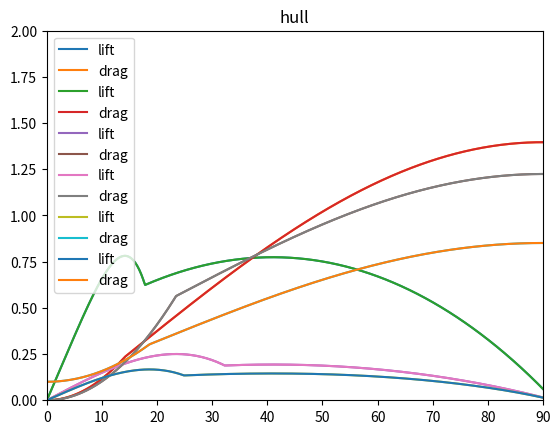

This chart was generated by the following Python code: (Note: this script raises an exception after producing the figure.)
import numpy as np
from numpy import pi, sin, cos, rad2deg, deg2rad, arctan2, sqrt, exp
import matplotlib.pyplot as plt
import matplotlib
from matplotlib.patches import Rectangle
from matplotlib.patches import Circle
from matplotlib.collections import PatchCollection
import matplotlib.lines as mlines
import matplotlib.cm as cm
import matplotlib.animation as animation
from scipy.integrate import odeint

# TODO
# - plot empirical data for flat plate and find actual value of S1
# - find actual drag profile for ships rudder / ships hull

# Model of the sailing performance of a boat
# Inputs : 
# Wind angle and force (global frame)
# Sail angle (local frame)
# Sail aspect ratio as function of sail angle (to model soft robotic PMW-inspired sail)
# Rudder angle (local frame)


# Model assumptions
# All hydronamic side force is translated into lateral motion (no heeling moment)
# Hull shape is aerofoil 


def cart2pol(coords):
	x = coords[0]
	y = coords[1]
	rho = sqrt(x**2 + y**2)
	phi = arctan2(y, x)
	if phi < 0:
		phi += 2*pi
		#return(rho, phi)
	#return np.array([rho, phi])
	return np.array([phi, rho])

def pol2cart(coords):
	phi = coords[0]
	rho = coords[1]
	x = rho * cos(phi)
	y = rho * sin(phi)
	#return(x, y)
	np.array([x,y])
	return np.array([x, y])

def safe_div(x,y):
    if y==0: return 0
    return x/y

def four_quad(angle):
	"""
	Checks the angle is expressed in 4 quadrants
	"""
	if angle > 2*pi:
		angle -= 2*pi

	elif angle < 0:
		angle += 2*pi

	return angle 

x, y = 0, 1

# p1 = 0.03;
# p2 = 40;
# p3 = -0.6;
# p4 = 200;
# p5 = 1500;
# p6 = 0.5;
# p7 = 0.5;
# p8 = 2;
# p9 = 120;
# p10 = 400;
# p11 = 0.2;


rho_air = 1.225;
rho_water = 1000;

# boat parameters
boat_l = 1
boat_w = 0.5
rudder_l = 0.4
sail_l = 0.8


# points_x = [l/2, l/2, -l/2, -l/2, l/2]
# points_y = [-w/2, w/2, w/2, -w/2, -w/2]
# points = np.array([points_x, points_y])
# points = np.reshape(points, (5, 2))

# sail / rudder area
A_s = 0.64
A_r = 0.1
A_h = 0.5
# aspect ratio
ARs = 4
ARr = 2
ARh = 2

# Maximum normal coefficient for an infinite foil
CN1max_inf_s = 1 # empirical data from Johannsen = 0.45
CN1max_inf_r = 1.5
CN1max_inf_h = 1#0.1


# hull minimum drag coefficient
CD0_hull = 0.1

c_s= sail_l  #0.2 # chord, m
t_s = 0 # thickness
c_r= rudder_l# 0.2 # chord, m
t_r = 0 # thickness
c_h= boat_l # 0.2 # chord, m
t_h = boat_l/2 # thickness

# intial conditions
pos_car = np.array([0, 0])
pos_pol = cart2pol(pos_car)
v_car = np.array([0, 0])
v_pol = cart2pol(v_car)
theta = 0;
w = 0;
tw_pol = np.array([pi , 10])
# aw_pol = appWind(tw_pol, v_pol)
# aw_car = pol2cart(aw_pol)

### SAIL AND RUDDER ANGLE IN BOAT FRAME, ALL OTHERS IN GLOBAL FRAME
# rudder angle if you are standing on boat
# % -ve towards port (left)
# % +ve towards starboard (right)
# sail angle if you are standing on boat
# angle of stern-ward end of sail to follow RH coord system
ra = 0
sa = pi/2#pi/6


#Z_init_state = [pos_car[x], pos_car[y], theta, v_pol[1] , w]
Z_init_state = [pos_pol, 
				v_pol,
				theta,
				w] 



#fig1, ax1 = plt.subplots





def appWind(tw_pol, v_pol):
	"""
	% Uses polar components of true wind and cartesian components of 
	% boat velocity to compute polar coordinates of apparent wind:
	% - inputs:
	%          tw : true wind velocity
	%          v : PMW velocity 
	% - output:
	%          out....................... 2x1 array
	%          out : polar coordinates of apparent wind (if standing on PWM boat)
	%				 relative to global frame 
	"""
	v_car = pol2cart(v_pol)
	tw_car = pol2cart(tw_pol)
	#print('tw_car', tw_car)

	aw_car = np.array([(tw_car[x] - v_car[x]), 
					   (tw_car[y] - v_car[y])]) 

	aw_pol = cart2pol(aw_car)

	return aw_pol





def attack_angle(part_angle, boat_angle, area, part, apparent_fluid_velocity):
	"""
	% - inputs:
	%          A : plane area of sail or wing
	%          vfluid....................... 2x1 array
	%          v_fluid : fluid velocity, manitude and angle relative to PMW
	%          frame
	%          d : sail or rudder angle      
	% - output:
	%      
    alpha : the smallest angle between the two vectors, always positive
	"""



	# if part == 'sail': 
	# 	V_pol = aw_pol 
	# else:
	# 	V_pol = v_pol

	V_pol = apparent_fluid_velocity




	if V_pol[1] == 0: # if fluid (i.e. boat) not moving
		alpha = 0 		    # angle of attack defaults to 0
		# if part == 'sail':
			# print('calculating attack angle')
			# print('local ' + part + ' angle', np.round(part_angle,2))

		# convert angles to global frame
		part_angle += boat_angle
		# if part == 'sail':
		# 	print('global ' + part + ' angle', np.round(part_angle,2))

		# check angle still expressed in 4 quadrants
		part_angle = four_quad(part_angle)
		# if part == 'sail':
		# 	print('global ' + part + ' angle_4_quad', np.round(part_angle,2))

		# 	print('global_fluid_angle', np.round(V_pol[0],2))

	else:	

		# if part == 'sail':
		# 	print('calculating attack angle')
		# 	print('local ' + part + ' angle', np.round(part_angle,2))

		# convert angles to global frame
		part_angle += boat_angle
		# if part == 'sail':
		# 	print('global ' + part + ' angle', np.round(part_angle,2))

		# check angle still expressed in 4 quadrants
		part_angle = four_quad(part_angle)
		# if part == 'sail':
		# 	print('global ' + part + ' angle_4_quad', np.round(part_angle,2))

		# 	print('global_fluid_angle', np.round(V_pol[0],2))

		# convert angles to cartesian
		plane_car = pol2cart([part_angle, 1])
		v_fluid_car = pol2cart(V_pol)


		# use dot product to find angle cosine
		U = plane_car
		V = v_fluid_car
		cosalpha = np.dot(U, V) / np.dot(np.linalg.norm(U), np.linalg.norm(V))
	
		alpha = abs(np.arccos(cosalpha))

		# find smallest of two possible angles
		if alpha > pi/2:
			alpha = pi - alpha

	return alpha


def lift_angle(part_angle, area, apparent_fluid_velocity):
	"""
	% Lift angle 
	% - inputs:
	%          area : plane area of sail or rudder
	%          vfluid....................... 2x1 array
	%          v_fluid_car : fluid velocity, manitude and angle relative to PMW
	%          frame
	%          d : sail or rudder angle      
	% - output:
	%          lift_angle : lift angle relative to the global frame of
	%          reference
	"""
	
	V_pol = apparent_fluid_velocity

	# dummy cartesian coords in local boat frame of ref 
	#part_angle_car 
	dummy_len = 1
	pa_car = pol2cart([part_angle, dummy_len])


	# absolute angle of sail or rudder as a refernce angle for computing 
	# 1. angle of attack  	
	# 2. direction of lift     
	#p 
	pa_abs= np.arctan(abs(pa_car[y])/ 
		     	      abs(pa_car[x]))

	
	# fluid velocity angle in local boat frame of ref
	fab = V_pol[0] - theta
	# make sure angle is in 4-quad represetation
	fab = four_quad(fab)
	# if fab > 2*pi:
	# 	fab -= 2*pi
	# elif fab < 0:
	# 	fab += 2*pi 

	#v_fluid_boat_pol = pol2cart([vfab, V_pol[1]])


	#establish orientation or sail or rudder  

	if (safe_div(pa_car[x], pa_car[y])) < 0:	# 2nd or 4th quadrant 
		#print('calculating lift angle : 2nd or 4th quadrant ')
		if ((2 * pi - pa_abs >  fab  > pi*3/2 - pa_abs) or 
			(pi - pa_abs     >  fab  > pi/2   - pa_abs)):
			la = fab - pi/2
		else:
			la = fab + pi/2


    
	else:	# 1st or 3rd quadrant
		#print('calculating lift angle : 1st or 3rd quadrant ')
		if (pa_abs      <  fab   <  pi/2    + pa_abs or 
			pi + pa_abs <  fab   <  pi*3/2  + pa_abs):
			la = fab + pi/2
		else:
			la = fab - pi/2

	#print('lift_angle_boat_frame', np.round(la,2))
	#print('the lift angle= ', la+theta)

	# convert angle to global refernce frame            
	la += theta
	la = four_quad(la)
	return la 

def aero_coeffs(attack_angle, aspect_ratio, chord, thickness, 
	            CN1max_infinite, CDmin_infinite, drag_scale_factor):
	"""
	Computes the lift abd drag coefficient for a given angle of attack.
	Considers pre and post stall condition up to 90 degrees

	"""
	# apply drag coefficient scaling factor to make sure CD > CL for hull and rudder



	a = rad2deg(attack_angle)
	AR = aspect_ratio
	c = chord
	t = thickness


	# (Fage and Johansen): symetrical body
	A0 = 0    # the attack angle where CL = 0
	CD0 = CDmin_infinite   # minimum drag coefficient (e.g. CD at A0)

    # Convert input parameters to finite airfoil
	CN1max_inf = CN1max_infinite #0.445
	ACL1_inf = 9 #degrees
	ACD1_inf = ACL1_inf
	
	CL1max_inf = cos(deg2rad(ACL1_inf)) * CN1max_inf
	CD1max_inf = sin(deg2rad(ACL1_inf)) * CN1max_inf
	#print(CL1max_inf)
	#print(CD1max_inf)
	S1_inf = CL1max_inf / ACL1_inf # slope of linear segment of pre-stall lift (simplified)
	#print(S1_inf)

	# Convert from infinite plate to finite plate
	ACL1 = ACL1_inf + 18.2 * CL1max_inf * AR**(-0.9)
	ACD1 = ACL1
	CD1max = CD1max_inf  + 0.28 * CL1max_inf**2 * AR**(-0.9)		# Pre stall max drag
	S1 = S1_inf / (1 + 18.2 * S1_inf * AR**(-0.9))
	CL1max = CL1max_inf * (0.67 + 0.33 * exp(-(4.0/AR)**2))	# Pre stall max lift 

	#else:
		# Input parameters are for finite aitfoil

	# print(CL1max)
	# print(CD1max)



	RCL1 = S1 * (ACL1 - A0) - CL1max
	N1 = 1 + CL1max / RCL1
	M = 2.0

	# Pre-stall lift
	if a >= A0:
		CL1 = S1 * (a - A0) - RCL1 * ((a - A0)/(ACL1 - A0))**N1
	else: # a < A0
		CL1 = S1 * (a - A0) + RCL1 * ((a - A0)/(ACL1 - A0))**N1


	# Pre-stall drag
	if (2*A0 - ACD1) <= a <= ACD1:
		CD1 = CD0 + (CD1max - CD0) * ((a - A0)/(ACD1 - A0))**M
	else: # (a < (2*A0 - ACD1))  or  (a > ACD1)
		CD1 = 0

	# apply drag scale factor so that CD > CL for rudder and hull
	#CD1 *= drag_scale_factor


	F1 = 1.190 * (1.0-(t/c)**2)
	F2 = 0.65 + 0.35 * exp(-(9.0/AR)**2.3)
	G1 = 2.3 * exp(-(0.65 * (t/c))**0.9)
	G2 = 0.52 + 0.48 * exp(-(6.5/AR)**1.1)

	# Post stall max lift and drag
	CL2max = F1 * F2
	CD2max = G1 * G2

	RCL2 = 1.632 - CL2max
	N2 = 1 + CL2max / RCL2

	# print('RCL2= ', RCL2)
	# print('N2= ', N2)

	# print('a=', a)

	# Post stall lift
	if (0 <= a < ACL1):
		CL2 = 0
	elif ACL1 <= a <= 92.0:
		CL2 = -0.032 * (a - 92.0) - RCL2 * ((92.0 - a)/51.0)**N2
	else: # a > 92.0
		#try:
		CL2 = -0.032 * (a - 92.0) + RCL2 * ((a - 92.0)/51.0)**N2
		#print('CL2"= ', CL2)
		# except RuntimeWarning:    
		# 	print("a=",a)

	# Post stall drag
	if (2*A0 <= a < ACL1):
		CD2 = 0
	elif ACL1 <= a:
		ang = ((a - ACD1)/(90.0 - ACD1)) * 90 
		CD2 = CD1max + (CD2max - CD1max) * sin(deg2rad(ang))
	
	# apply drag scale factor so that CD > CL for rudder and hull
	#CD2 *= drag_scale_factor	

	#print(CL1, CL2)
	CL = max(CL1, CL2)

	#print(CD1, CD2)
	CD = max(CD1, CD2)

	# apply drag scale factor so that CD > CL for rudder and hull
	#CD *= drag_scale_factor
	CL /= drag_scale_factor

	#print('CL= ' , CL)
	#print('CD= ' , CD)

	return CL, CD, #CL1, CD1, CL2, CD2, CL1max_inf, CD1max_inf, CL1max, CD1max

#aero_coeffs = np.vectorize(aero_coeffs)

def aero_force(part, force, apparent_fluid_velocity, part_angle, boat_angle):
	"""
	% Lift or drag force, square of velocity neglected due to roll of body
	% - inputs:
	%          part : sail or rudder
	%          force : lift or drag
	%          AR : sail aspect ratio     
	% - output:
	%          out....................... 2x1 array
	%          out : [angle (global ref frame), magnitude] of lift or drag force 
	"""

	V_pol = apparent_fluid_velocity

	if part == 'sail':
	    #V_pol = aw_pol
	    # v_fluid_car = aw_car
	    #d = ds
	    rho = rho_air
	    # TODO : make aspect ratio and area a function of sail angle
	    AR = ARs # aspect ratio
	    A = A_s  # area
	    CN1max_inf = CN1max_inf_s
	    CD0 = 0
	    c = c_s
	    t = t_s
	    drag_scaler = 1
	    
	elif part == 'rudder':
	    #V_pol = v_pol
	    # v_fluid_car = v_car
	    #d = dr
	    rho = rho_water
	    AR = ARr  # aspect ratio
	    A = A_r   # area
	    CN1max_inf = CN1max_inf_r
	    CD0 = 0
	    c = c_r
	    t = t_r
	    drag_scaler = 4

	else: # part == 'hull'
		rho = rho_water
		AR = ARh  # aspect ratio
		A = A_h   # area
		CN1max_inf = CN1max_inf_h
		CD0 = CD0_hull
		c = c_h
		t = t_h
		drag_scaler = 4

	
	# angle of attack    
	alpha = attack_angle(part_angle, boat_angle, A, part, apparent_fluid_velocity = V_pol)

	V_pol = apparent_fluid_velocity

	# if part == 'sail':
	# 	print(part, force, 'alpha', np.round(alpha,2))

	# plot CL and CD across the whole attack angle range (0 --> pi rads)
	attack_a = np.linspace(0, pi, 1000)
	cl, cd = [], []
	for a in attack_a:
		CL, CD = aero_coeffs(attack_angle=a , 
			  				 aspect_ratio=AR, 
			  				 chord=c, 
			  				 thickness=t,
			  				 CN1max_infinite=CN1max_inf,
			  				 CDmin_infinite=CD0,
			  				 drag_scale_factor = drag_scaler
			  				 )

		cl.append(CL)
		cd.append(CD)

	attack_a= rad2deg(attack_a)
	plt.plot(attack_a, cl, label='lift')
	plt.plot(attack_a, cd, label='drag')
	plt.legend()
	plt.title(part)
	plt.xlim((0, 90))
	plt.ylim((0, 2))
	# plt.xlim((0, 90))
	#plt.ylim((0, 2))
	#plt.show()


	CL, CD = aero_coeffs(attack_angle=alpha , 
		  				 aspect_ratio=AR, 
		  				 chord=c, 
		  				 thickness=t,
		  				 CN1max_infinite=CN1max_inf,
		  				 CDmin_infinite=CD0,
		  				 drag_scale_factor = drag_scaler
		  				 )

	
	if force == 'lift':
		C = CL
		angle = four_quad(lift_angle(part_angle, area=A, apparent_fluid_velocity = V_pol))
	else:
		C = CD
		angle = four_quad(V_pol[0])
		angle = V_pol[0]

	force = 0.5 * rho * A * V_pol[1]**2 * C

	#angle = four_quad(lift_angle(part_angle, area=A, apparent_fluid_velocity = V_pol) if (force =='lift') else V_pol[0])

	# if part == 'hull':
	# 	pass
		#angle += pi 

	#angle = four_quad(angle)




	# 	lift_force = 0.5 * rho * A * V_pol[1]**2 * CL

	# # aero force
	# if force == 'lift':
	# 	lift_force = 0.5 * rho * A * V_pol[1]**2 * CL

	# 	lift_a = lift_angle(part_angle, area=A, apparent_fluid_velocity = V_pol)

	# 	# rotate direction of force by pi rads if hull force
	# 	if part == 'hull':
	# 		lift_a += pi

	# 	lift_a = four_quad(lift_a)

	# 	return np.array([lift_a, lift_force])


	# else: # force = 'drag'

	# 	drag_force = 0.5 * rho * A * V_pol[1]**2 * CD
		
	# 	drag_a = V_pol[0]

	# 	# rotate direction of force by pi rads if hull force
	# 	if part == 'hull':
	# 		drag_a += pi

	# 	drag_a = four_quad(drag_a)
		
	return np.array([angle, force])


def sumAeroVectors(lift_pol, drag_pol):
	"""
	% Find the resultant of perpendicular lift or drag forces as polar
	% components.
	% - inputs:
	%          lift....................... 2x1 array
	%          lift : polar components  of lift force relative to PMW frame
	%          drag....................... 2x1 array
	%          drag : polar components  of drag force relative to PMW frame
	% - output:
	%          out....................... 2x1 array
	%          out : Polar components of resultant force [mag; angle]
	"""

	lift_car = pol2cart(lift_pol)
	drag_car = pol2cart(drag_pol)

	f_car = lift_car + drag_car
	f_pol = cart2pol(f_car)

	return f_pol




def Transform2D(points, origin, angle, translation=0):
	'''
	pts = {} Rotates points(nx2) about center cnt(2) by angle ang(1) in radian
	'''

	R = np.array([[cos(angle), sin(angle)],
                  [-sin(angle), cos(angle)]])

	return np.dot(points-origin, R) + origin + translation

# return dot(pts-cnt,
# 		ar([[cos(ang),sin(ang)],
# 			[-sin(ang),cos(ang)]])
# 		)+cnt

#

def plot_rudder(boatPos_pol,
			  boatAngle,
			  rudderAngle):

	global_origin = np.array([0,0])
	boatPos_car = pol2cart(boatPos_pol)

	rudder = np.array([[- boat_l/2,            0],
		                   [- boat_l/2 - rudder_l, 0]])

	rudder = Transform2D(rudder, np.array([- boat_l/2, 0]), rudderAngle)
	rudder = Transform2D(rudder, global_origin, boatAngle, boatPos_car)

	
	# plt.scatter(boatPos_car[x], boatPos_car[y])
	# plt.plot(boat[:,0], boat[:,1],lw=1) 
	# plt.plot(rudder[:,0], rudder[:,1],lw=1) 
	plt.plot(rudder[:,0], rudder[:,1],lw=1, color='m') 
	return rudder
	#ax1.set_aspect('equal', 'box')

def plot_sail(boatPos_pol,
		  boatAngle,
		  sailAngle):

	global_origin = np.array([0,0])
	boatPos_car = pol2cart(boatPos_pol)

	sail = np.array([[- sail_l/2, 0],
	                 [sail_l/2, 0. ]])

	sail = Transform2D(sail, global_origin, sailAngle)
	sail = Transform2D(sail, global_origin, boatAngle, boatPos_car)
	plt.plot(sail[:,0], sail[:,1],lw=1, color='k') 
	return sail



def plot_boat(boatPos_pol,
			  boatAngle,
			  sailAngle,
			  rudderAngle):
	# #fig, ax = plt.subplots()
	# patches = []

	global_origin = np.array([0,0])

	boatPos_car = pol2cart(boatPos_pol)


	# coords of initial poition of boat centre
	boat = np.array([[boat_l/2,  boat_w/2],
					 [-boat_l/2, boat_w/2],
					 [-boat_l/2, -boat_w/2],
					 [boat_l/2,  -boat_w/2],
					 [boat_l/2,  boat_w/2]])

	boat = Transform2D(boat, global_origin, boatAngle, boatPos_car)

	
	
	plt.scatter(boatPos_car[x], boatPos_car[y], color='k')
	plt.plot(boat[:,0], boat[:,1],lw=1, color='b') 
	
	
	
	ax1.set_aspect('equal', 'box') # equal aspect ratio, tight limits
	ax1.axis('equal')              # equal aspect ratio

	

def draw_vectors(sail, rudder, 
	             Ls_pol, Lr_pol, Lh_pol, 
	             Ds_pol, Dr_pol, Dh_pol, 
	             Fs_pol, Fr_pol, Fh_pol,
	             pos_pol, v_pol,
	             tw_pol, aw_pol):

	Ls_car = pol2cart(Ls_pol)
	Lr_car = pol2cart(Lr_pol)
	Lh_car = pol2cart(Lh_pol)

	Ds_car = pol2cart(Ds_pol)
	Dr_car = pol2cart(Dr_pol)
	Dh_car = pol2cart(Dh_pol)

	Fs_car = pol2cart(Fs_pol)
	Fr_car = pol2cart(Fr_pol)
	Fh_car = pol2cart(Fh_pol)

	pos_car = pol2cart(pos_pol)
	v_car = pol2cart(v_pol)
	aw_car = pol2cart(aw_pol)
	tw_car = pol2cart(tw_pol)



	COEsail = np.array([
		               [min(sail[:,0]) + abs(np.subtract(sail[0,0], 
		               	                                 sail[1,0]))],
		               [min(sail[:,1]) + abs(np.subtract(sail[0,1], 
		               	                                 sail[1,1]))]
		               ])



	COErudder = np.array([
		               [min(rudder[:,0]) + abs(np.subtract(rudder[0,0], 
		               	                                   rudder[1,0]))],
		               [min(rudder[:,1]) + abs(np.subtract(rudder[0,1], 
		               	                                   rudder[1,1]))]
		               ])


	vectors = [
                   [pos_car[x],          pos_car[y], Ls_car[x], Ls_car[y], 'Lsail'],
                   [pos_car[x],          pos_car[y], Ds_car[x], Ds_car[y], 'Dsail'],
                   [pos_car[x]-boat_l/2, pos_car[y], Lr_car[x], Lr_car[y], 'Lrud'],
                   [pos_car[x]-boat_l/2, pos_car[y], Dr_car[x], Dr_car[y], 'Drud'],
                   # [pos_car[x], pos_car[y], v_car[x],  v_car[y], 'v'], # sail lift   
                   [pos_car[x], pos_car[y], aw_car[x],  aw_car[y], 'aw'],          
                   # [pos_car[x], pos_car[y], tw_car[x],  tw_car[y], 'tw']
                   [pos_car[x], pos_car[y], Fs_car[x],  Fs_car[y], 'Fs']
                   ]


	colors = cm.rainbow(np.linspace(0, 1, len(vectors)))

	#for n, (V, c, label) in enumerate(zip(vectors, colors, labels), 1):
	for n, (V, c) in enumerate(zip(vectors, colors), 1):
		# ax1.quiver(V[0], V[1], V[2], V[3], color=c, scale=5)
		quiver_scale = 100
		Q = plt.quiver(V[0], V[1], V[2], V[3], color=c, scale=quiver_scale)
		#plt.quiverkey(Q, -1.5, n/2-2, 0.25, label, coordinates='data')
		quiver_key_scale = quiver_scale/10#100
		plt.quiverkey(Q, 1.05 , 1.1-0.1*n, quiver_key_scale, V[4], coordinates='axes')


	# #ax1.autoscale(enable=True, axis='both', tight=None)
	# ax1.set_xlim([0, 4])
	# ax1.set_ylim([0, 4])

def dvdt(v_pol, Fs_pol, Fr_pol, Fh_pol, theta):
	"""
	% The acceleration of the PMW in the direction of the heading (theta). 
	% Component of wind force on sail acting parallel to heading direction  
	% minus the product of:
	% - component of water force on rudder acting parallel to heading direction
	% - rudder break coefficient
	% - input:
	%          v : velocity
	%          version : old model or new model
	% - output:
	%          out : acceleration
	"""

	# forces acting forwards and sideways in the boat frame of ref
	#Fs_car, Fr_car = force_wrt_boat(Fs_pol, Fr_pol, theta)

	# Sail, rudder, hull, forces in boat frame of ref
	Fs_pol[0] -= theta 
	Fr_pol[0] -= theta 
	Fh_pol[0] -= theta


	#print()

	# convert to cartesian coords
	Fs_car = pol2cart(Fs_pol)
	Fr_car = pol2cart(Fr_pol)

	Fh_car = pol2cart(Fh_pol)
	v_car = pol2cart(v_pol)

	# print('Fs_car', Fs_car)
	# print('Fr_car', Fr_car)
	# print('Fh_car', Fh_car)

	# if abs(Fh_car[x]) > abs(Fs_car[x] + Fr_car[x]):
	# 	raise ValueError("Hull drag greater then sail thrust force - redesign input parameters")

	thrust = Fs_car[x] + Fr_car[x] #+ Fh_car[x]

	# CHs = 1
	# hull_side_resistance = 0.5 * rho_water * hull_side_area * -(v_car[y]**2) * CH
	# CHf = 0.1
	# hull_side_resistance = 0.5 * rho_water * hull_side_area * -(v_car[y]**2) * CH

	# if abs(Fh_car[y]) > abs(Fs_car[y] + Fr_car[y]):
	# 	raise ValueError("Hull drag greater then sail side force - redesign input parameters")

	side_force = Fs_car[y] + Fr_car[y] #+ Fh_car[y] #+ hull_side_resistance

	F_car = np.array([thrust, side_force])
	# sum forces along each axis that result in linear travel (rudder side force assumend to reult in moment only)
	# Fcar = np.array(Fs_car[0] + Fr_car[0], 
	# 	             f_leering(Fs_car[1])) 

	# convert to polar coordinates in global frame
	Fpol = cart2pol(F_car)
	Fpol[0] += theta
	
	# convert to acceleration
	mass = 10
	
	acceleration = np.array([Fpol[0], 
		                     Fpol[1]/mass])
	return acceleration


# def f_leering(side_force):
# 	"""
# 	Function relating side force on boat to side force resulting in perpendicular acceleration of boat 
# 	"""
# 	return (0.1 * side_force)


# def dxdt():
# 	"""
# 	The horizontal velocity of the PMW. 
# 	"""
# 	a_car = dvdt()
# 	print("a_car", a_car)
# 	return v_car[0] + a_car * np.cos(theta)

# def dydt():
# 	"""
# 	The vertical velocity of the PMW. 
# 	"""
# 	a_car = dvdt()
# 	return  v_car[1] + a_car * np.sin(theta)

def dpdt(v_pol, Fs_pol, Fr_pol, Fh_pol, theta):
	"""
	The vertical velocity of the PMW. 
	"""
	#return v_pol + dvdt()

	# current vel cartesian
	v_car = pol2cart(v_pol)

	# change in vel cartesian
	dvdt_car = pol2cart(dvdt(v_pol, Fs_pol, Fr_pol, Fh_pol, theta))

	# print('dvdt_pol', cart2pol(dvdt_car))
	# print('dpdt_pol', cart2pol(v_car + dvdt_car))
	# print()
	print('dvdt_car', dvdt_car)
	print('dpdt_car', (v_car + dvdt_car))
	print()
	# print()
	# print()

	return cart2pol(v_car + dvdt_car) 
		            


# def force_wrt_boat(Fs_pol, Fr_pol, theta):

# 	"""
# 	Resolves the sail and rudder force perpendiular and parallel to the boat (bow to stern) axis"
# 	"""

# 	# convert to boat frame of ref
# 	Fs_pol[0] -= theta 
# 	Fr_pol[0] -= theta 

# 	# convert to cartesian coords
# 	Fs_car = pol2cart(Fs_pol)
# 	Fr_car = pol2cart(Fr_pol)

# 	return Fs_car, Fr_car

	# # component of sail force in direction of boat heading
	# Fs_pol[1] = Fs_pol[1] * np.cos(Fs_pol[0])

	# # component of sail force acting perpendicular to boat heading
	# Fsb_side_pol = np.array([Fsba, 
	# 	                Fs_pol[1]*np.sin(Fsba)])

	# # component of sail force in direction of boat heading
	# Frb_fwd_pol = np.array([Frba,
	# 	                Fr_pol[1] * np.cos(Frba)])

	# # component of sail force acting perpendicular to boat heading
	# Frb_side_pol = np.array([Frba,
	# 	                Fr_pol[1] * np.sin(Frba)])

	# return Fsb_fwd_pol, Fsb_side_pol, Frb_fwd_pol, Frb_side_pol


def dwdt(w, Fs_pol, Fr_pol, theta, rudder_a):
	"""
	The angular velocity of the boat due to the rudder moment
	"""

	# force on boat, cartesian coords

	# Sail and drag forces in boat frame of ref
	Fs_pol[0] -= theta 
	Fr_pol[0] -= theta 

	# convert to cartesian coords
	Fs_car = pol2cart(Fs_pol)
	Fr_car = pol2cart(Fr_pol)
	#Fs_car, Fr_car = force_wrt_boat(Fs_pol, Fr_pol, theta)

	return 0

	return (Fr_car [1] * 
		   (boat_l/2 + abs(rudder_l * cos(rudder_a))) + # moment due to force on rudder
		   rotation_drag(w))							  # moment due to rotational drag



	# force on boat resulting in linear acceleration





	# sail force component in direction of boat heading
	

	# return (Fs_pol[1] * np.cos(theta) + 
	# 		f_leering(Fs_pol[1] * np.sin(theta)))

	# return ((Fs_car[x] * np.cos() + 	# sail force  
 #             Fr_car[x] * np.cos(Fr_car[y]))  	# rudder force										     
 #             / p10) 						   	# mass


def dthdt(w, Fs_pol, Fr_pol, theta, d_rudder):
	"""
	%--------------------------------------------------------------------------
	% The angular velocity of the PMW. 
	%          out : angular velocity
	%--------------------------------------------------------------------------
	"""
	return w + dwdt(w, Fs_pol, Fr_pol, theta, d_rudder)

def rotation_drag(w):
	"""
	drag force due to angular velocity
	"""
	return -w * 0.05


def param_solve(Z_state, time=np.arange(0, 20, 1)):

	global sa, ra
	"""
	Solves the time dependent parameters:
	- Boat velocity             (polar, global frame)
	- Boat acceleration         (polar, global frame)
	- Boat angular velocity     (polar, global frame)
	- Boat angular acceleration (polar, global frame)

	- Apparent wind angle (polar, boat frame)
	- Sail angle.         (polar, boat frame
	- Rudder angle.       (polar, boat frame)
	"""

	#print('true_wind', tw_pol)

	global vpol, pos_pol

	pos_pol = Z_state[0]
	v_pol =   Z_state[1]
	theta =   Z_state[2]
	w =       Z_state[3]

	#print('boat velocity', v_pol)

	#print('theta', theta)

	global aw_pol

	aw_pol = appWind(tw_pol, v_pol)

	vw_pol = np.array([four_quad(v_pol[0]+pi), 
		                         v_pol[1]])

	#print('aw_pol', aw_pol)
	#print()
	
	# calculate lift and drag force
	Ls_pol = aero_force(part='sail',   force='lift', apparent_fluid_velocity=aw_pol,   part_angle=sa, boat_angle=theta)
	Ds_pol = aero_force(part='sail',   force='drag', apparent_fluid_velocity=aw_pol,   part_angle=sa, boat_angle=theta)
	Lr_pol = aero_force(part='rudder', force='lift', apparent_fluid_velocity=vw_pol, part_angle=ra, boat_angle=theta)  
	Dr_pol = aero_force(part='rudder', force='drag', apparent_fluid_velocity=vw_pol, part_angle=ra, boat_angle=theta) 
	Lh_pol = aero_force(part='hull',   force='lift', apparent_fluid_velocity=vw_pol, part_angle=theta, boat_angle=theta)  
	Dh_pol = aero_force(part='hull',   force='drag', apparent_fluid_velocity=vw_pol, part_angle=theta, boat_angle=theta) 


	data["apparent_wind"].append(aw_pol)
	print('aw_pol', aw_pol)
	print('aw_car', pol2cart(aw_pol))
	print()
	# print('main_aw_car', aw_car)
	# print('main_drag_car', Ds_car)

	# print()
	print('lift sail polar', np.round(Ls_pol, 2))
	print('drag sail polar', np.round(Ds_pol, 2))
	print()
	print('lift rudder polar', np.round(Lr_pol, 2))
	print('drag rudder polar', np.round(Dr_pol, 2))
	print()
	# print('lift hull polar', np.round(Lh_pol, 2))
	# print('drag hull polar', np.round(Dh_pol, 2))
	# print()
	# print('lift sail cart', np.round(pol2cart(Ls_pol), 2))
	# print('drag sail cart', np.round(pol2cart(Ds_pol), 2))
	# print()
	# print('lift rudder cart', np.round(pol2cart(Lr_pol), 2))
	# print('drag rudder cart', np.round(pol2cart(Dr_pol), 2))
	# print()
	# print('lift hull cart', np.round(pol2cart(Lh_pol), 2))
	# print('drag hull cart', np.round(pol2cart(Dh_pol), 2))
	# print()
	#print()
	# print('lift rudder', np.round(Lr_pol, 2))
	# print('drag rudder', np.round(Dr_pol, 2))

	Fs_pol = sumAeroVectors(Ls_pol, Ds_pol)  
	Fr_pol = sumAeroVectors(Lr_pol, Dr_pol)
	Fh_pol = sumAeroVectors(Lh_pol, Dh_pol)

	print('force_sail_cart',   np.round(pol2cart(Fs_pol), 2))
	print('force_rudder_cart', np.round(pol2cart(Fr_pol), 2))
	#print('force_hull_cart',   np.round(pol2cart(Fh_pol), 2))
	print()


	
	data["sail_angle"].append(sa)
	data["rudder_angle"].append(ra)
	data["sail_area"].append(A_s)

	data['sail_lift'].append(Ls_pol)
	data['rudder_lift'].append(Lr_pol) 
	data['hull_lift'].append(Lh_pol) 

	data['sail_drag'].append(Ds_pol)
	data['rudder_drag'].append(Dr_pol)
	data['hull_drag'].append(Dh_pol)

	data['sail_force'].append(Fs_pol)
	data['rudder_force'].append(Fr_pol)
	data['hull_force'].append(Fh_pol)

	#print('sail_angle', sa)

	# print("Fs_pol", Fs_pol)
	# print("Fr_pol", Fr_pol)

	dZdt = [dpdt(v_pol, Fs_pol, Fr_pol, Fh_pol, theta), 
	        dvdt(v_pol, Fs_pol, Fr_pol, Fh_pol, theta), 
	        dthdt(w, Fs_pol, Fr_pol, theta, ra),  
	        dwdt(w, Fs_pol, Fr_pol, theta, ra),
			]

	#pos_pol = cart2pol(pol2cart(pos_pol)+pol2cart(Z_init_state[0]))



	return np.array(dZdt)
  

# main program
time = np.arange(0, 20, 1)
time = np.arange(2)

#sail_angle, rudder_angle, sail_area, position, velocity, heading, angular_vel = [], [], [], [], [], [], []
data = {'position' : [],    'apparent_wind' : [],    
        'velocity' : [],    'angular_vel' : [],  'sail_area' : [],
        
        'sail_angle' : [],  'rudder_angle' : [], 'heading' : [],        
        'sail_lift' : [],   'rudder_lift' : [],  'hull_lift' : [], 
        'sail_drag' : [],   'rudder_drag' : [],  'hull_drag' : [],
        'sail_force' : [],  'rudder_force' : [], 'hull_force' : [],
        }

data["sail_angle"].append(sa)
data["rudder_angle"].append(ra)


# data["position"].append(Z_init_state[0])
# data["velocity"].append(Z_init_state[1])
# data["heading"].append(Z_init_state[2])	
# data["angular_vel"].append(Z_init_state[3])

for t in time:
	# print()
	# print()
	# print('Z_init_start')
	# for i in range(len(Z_init_state[:2])):
	# 	#cart2pol(pol2cart(pos_pol)+pol2cart(Z_init_state[0]))
	# 	#Z_init_state[i] = Z_init_state[i] + state[i]
	# 	print(pol2cart(Z_init_state[i]))
	# print()

	data["sail_angle"].append(sa)
	data["rudder_angle"].append(ra)	
	data["position"].append(Z_init_state[0])
	data["velocity"].append(Z_init_state[1])
	data["heading"].append(Z_init_state[2])	
	data["angular_vel"].append(Z_init_state[3])

	print('velocity_pol_start', data["velocity"][t])
	print('position_pol_start', data["position"][t])
	print()
	print('velocity_cart_start', pol2cart(data["velocity"][t]))
	print('position_cart_start', pol2cart(data["position"][t]))
	#print('theta_start', data["heading"][t])

	print()


	# print('Lists') 
	# print('position_cart_array_start', data["position"])
	# print('velocity_cart_array_start', data["velocity"])
	# print('position_cart_start', pol2cart(data["position"][t]))
	# print('velocity_cart_start', pol2cart(data["velocity"][t]))
	# print()


	state = param_solve(Z_init_state)

	#params = ['pos', 'vel', 'ang', 'ang_vel']

	# Update state variables; position, velocity, angle, ang_vel
	#for i, (z, s, p) in enumerate(zip(Z_init_state, state, params)):
	for i, (z, s) in enumerate(zip(Z_init_state, state)):
		# print(p)
		# print(type(z))
		# if array (coords), convert to cartesian, add, convert back to polar
		if type(z) == np.ndarray:
			# print(pol2cart(z))
			# print(pol2cart(s))
			# print(pol2cart(z)+pol2cart(s))
			Z_init_state[i] = cart2pol(pol2cart(z)+pol2cart(s))
		# if scaler (angle), simply add
		else:
			Z_init_state[i] = z + s



	# print('Lists') 
	# print('position_cart_array_end', data["position"])
	# print('velocity_cart_array_end', data["velocity"])
	print('velocity_cart_end', pol2cart(Z_init_state[1]))
	print('position_cart_end', pol2cart(Z_init_state[0]))
	#print('theta_end', Z_init_state[2])
	print()
	print()
	print()
	# print()
	# print()
### solve using ode solver
#state = odeint(param_solve, Z_init_state, time)


# for position, heading, sail_angle, rudder_angle in zip(data["position"], 
# 													   data["heading"],	
# 													   data["sail_angle"],
# 													   data["rudder_angle"]):
fig1, ax1 = plt.subplots()




for i in time:


	plot_boat(data["position"][i], 
		      data["heading"][i], 
		      data["sail_angle"][i],
		      data["rudder_angle"][i])

	rudder = plot_rudder(data["position"][i], 
		                 data["heading"][i],
		                 data["rudder_angle"][i])

	sail = plot_sail(data["position"][i], 
		             data["heading"][i], 
		             data["sail_angle"][i])

	draw_vectors(rudder, sail, 
		         data['sail_lift'][i],   data['rudder_lift'][i],  data['hull_lift'][i],
		         data['sail_drag'][i],   data['rudder_drag'][i],  data['hull_drag'][i], 
		         data['sail_force'][i],  data['rudder_force'][i], data['hull_force'][i],

		         data['position'][i],    data["velocity"][i],
		         tw_pol,                 data["apparent_wind"][i])





# for s0, s1 in zip(state[:, 0], state[:, 1]):
# 	print((s0, s1), (s1, s0))
# 	rudder = mlines.Line2D((s0, s1), (s1, s0), linewidth=2, color='b', alpha=0.5)
# 	ax2.add_line(rudder)
# plt.plot(time, state[:, 0], alpha=0.5)
# plt.plot(time, state[:, 1], alpha=0.5)
# plt.plot(time, state[:, 2], alpha=0.5)


#plot(state[:, 0], state[:, 1], 'b-', alpha=0.2)

# def animate(i):
#     plt.plot(time, state[:, 0], 'b-')
#     plt.plot(state[0:i, 0], state[0:i, 1], 'b-')

# ani = animation.FuncAnimation(fig2, animate, frames = 100, interval=200)
# ani
#plt.axes().set_aspect('equal', 'datalim')


# plt.ylim((-2,10))
# plt.xlim((-24,0))
plt.show()

	







